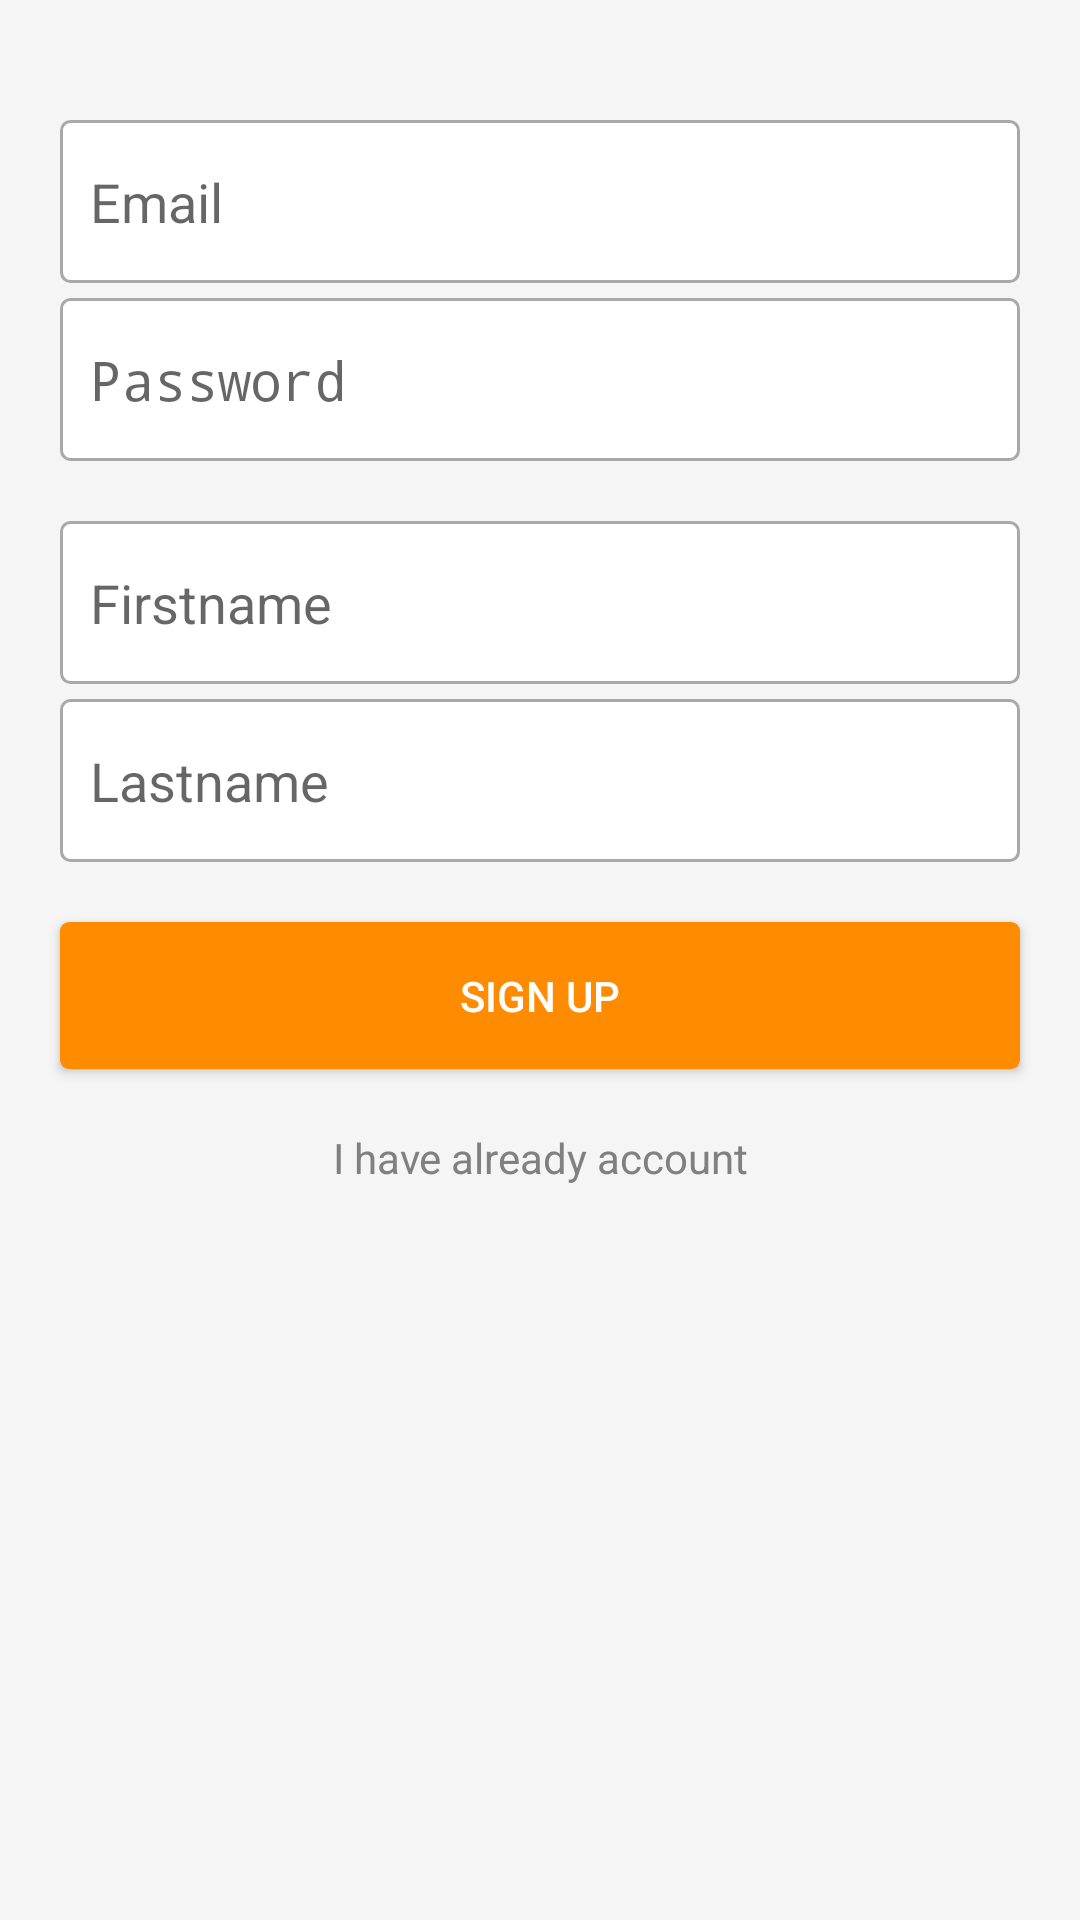

The Android layout XML behind this screen, and the referenced resources:
<!-- AndroidManifest.xml: application theme AppTheme -->
<!-- res/layout/activity_signup.xml -->
<?xml version="1.0" encoding="utf-8"?>
<RelativeLayout xmlns:android="http://schemas.android.com/apk/res/android"
    xmlns:app="http://schemas.android.com/apk/res-auto"
    xmlns:tools="http://schemas.android.com/tools"
    android:layout_width="match_parent"
    android:layout_height="match_parent"
    tools:context="com.rsu57.ite.fastorder.SignupActivity"
    android:background="@color/WhiteSmoke">

    <EditText
        android:id="@+id/etUsername"
        android:layout_width="match_parent"
        android:layout_height="wrap_content"
        android:layout_alignParentTop="true"
        android:layout_centerHorizontal="true"
        android:layout_marginLeft="20dp"
        android:layout_marginRight="20dp"
        android:layout_marginTop="40dp"
        android:background="@drawable/edittext_white"
        android:drawablePadding="5dp"
        android:drawableStart="@drawable/ic_person_outline_black_24dp"
        android:drawableTint="@color/Gray"
        android:textColor="@color/Gray"
        android:hint="Email"
        android:inputType="textEmailAddress" />

    <EditText
        android:id="@+id/etPassword"
        android:layout_width="match_parent"
        android:layout_height="wrap_content"
        android:layout_below="@id/etUsername"
        android:layout_centerHorizontal="true"
        android:layout_marginLeft="20dp"
        android:layout_marginRight="20dp"
        android:layout_marginTop="5dp"
        android:background="@drawable/edittext_white"
        android:drawablePadding="5dp"
        android:drawableStart="@drawable/ic_lock_outline_black_24dp"
        android:drawableTint="@color/Gray"
        android:textColor="@color/Gray"
        android:hint="Password"
        android:inputType="textPassword" />

    <EditText
        android:id="@+id/etFirstName"
        android:layout_width="match_parent"
        android:layout_height="wrap_content"
        android:layout_centerHorizontal="true"
        android:layout_below="@id/etPassword"
        android:layout_marginLeft="20dp"
        android:layout_marginRight="20dp"
        android:layout_marginTop="20dp"
        android:background="@drawable/edittext_white"
        android:textColor="@color/Gray"
        android:hint="Firstname"
        android:inputType="textPersonName" />

    <EditText
        android:id="@+id/etLastName"
        android:layout_width="match_parent"
        android:layout_height="wrap_content"
        android:layout_centerHorizontal="true"
        android:layout_below="@id/etFirstName"
        android:layout_marginLeft="20dp"
        android:layout_marginRight="20dp"
        android:layout_marginTop="5dp"
        android:background="@drawable/edittext_white"
        android:textColor="@color/Gray"
        android:hint="Lastname"
        android:inputType="textPersonName" />

    <Button
        android:id="@+id/btnSignup"
        android:layout_width="match_parent"
        android:layout_height="wrap_content"
        android:layout_below="@id/etLastName"
        android:background="@drawable/button_orange"
        android:text="Sign Up"
        android:textColor="@color/White"
        android:layout_marginLeft="20dp"
        android:layout_marginRight="20dp"
        android:layout_marginTop="20dp"/>

    <TextView
        android:id="@+id/tvSignin"
        android:layout_width="match_parent"
        android:layout_height="wrap_content"
        android:textAlignment="center"
        android:gravity="center"
        android:layout_marginTop="20dp"
        android:layout_below="@id/btnSignup"
        android:textColor="@color/Gray"
        android:text="I have already account" />


</RelativeLayout>
<!-- resources referenced by this layout -->
<resources>
  <color name="Gray">#808080</color>
  <color name="White">#FFFFFF</color>
  <color name="WhiteSmoke">#F5F5F5</color>
  <!-- drawable button_orange (drawable) -->
  <?xml version="1.0" encoding="utf-8"?>
  <selector xmlns:android="http://schemas.android.com/apk/res/android">
      <item android:state_pressed="false">
          <shape>
              <solid android:color="@color/button_orange"></solid>
              <corners android:radius="3dp" />
              <padding
                  android:top="15dp"
                  android:bottom="15dp"></padding>
          </shape>
      </item>
  
  
      <item android:state_pressed="true">
          <shape>
              <solid android:color="@color/button_orange_Pressed"></solid>
              <corners android:radius="3dp" />
          </shape>
      </item>
  
  
  </selector>
  <!-- drawable edittext_white (drawable) -->
  <?xml version="1.0" encoding="utf-8"?>
  <shape xmlns:android="http://schemas.android.com/apk/res/android" android:shape="rectangle" >
      <solid android:color="@android:color/white" />
      <stroke android:width="1dp" android:color="@color/DarkGray"/>
      <corners android:radius="3dp"></corners>
      <padding
          android:left="10dp"
          android:right="10dp"
          android:top="15dp"
          android:bottom="15dp"/>
  
  </shape>
  <style name="AppTheme" parent="Theme.AppCompat.Light.DarkActionBar">
          
          <item name="colorPrimary">@color/FireBrick</item>
          <item name="colorPrimaryDark">@color/FireBrick</item>
          <item name="colorAccent">@color/Red</item>
      </style>
  <color name="button_orange">#FF8C00</color>
  <color name="button_orange_Pressed">#dcff8c00</color>
  <color name="DarkGray">#A9A9A9</color>
  <color name="FireBrick">#B22222</color>
  <color name="Red">#FF0000</color>
</resources>
